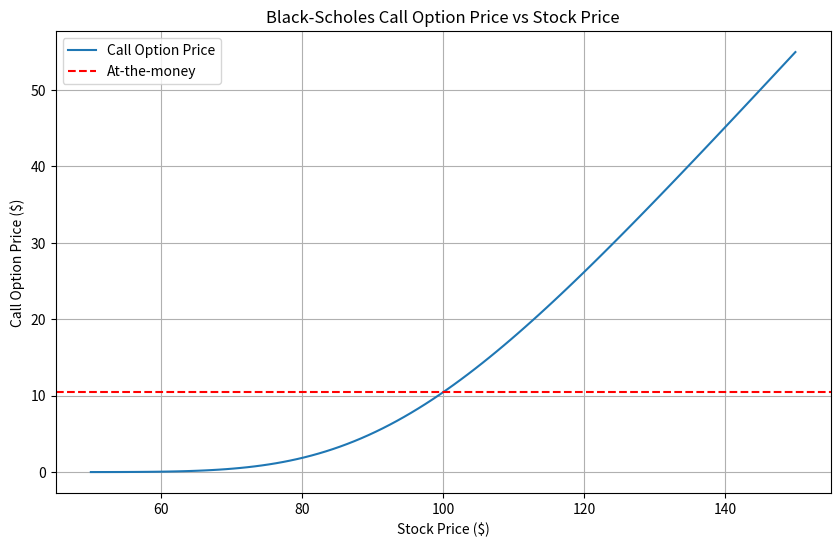
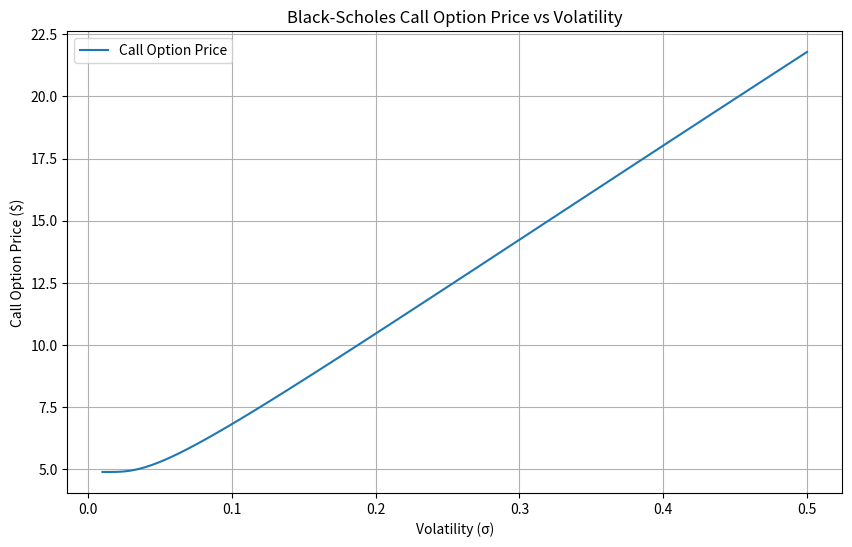
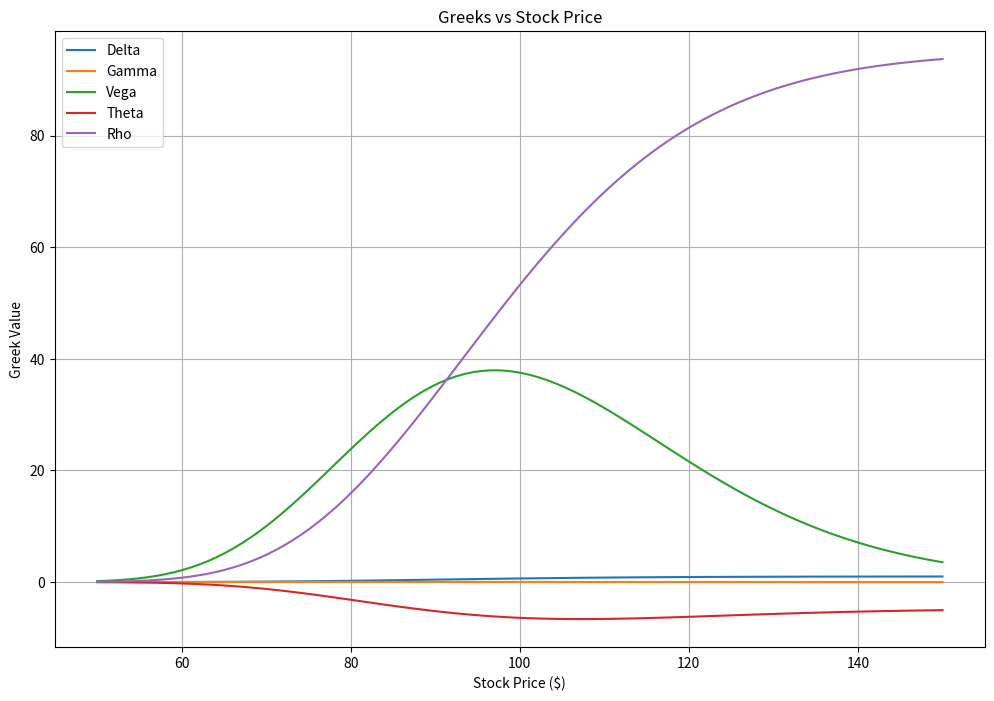
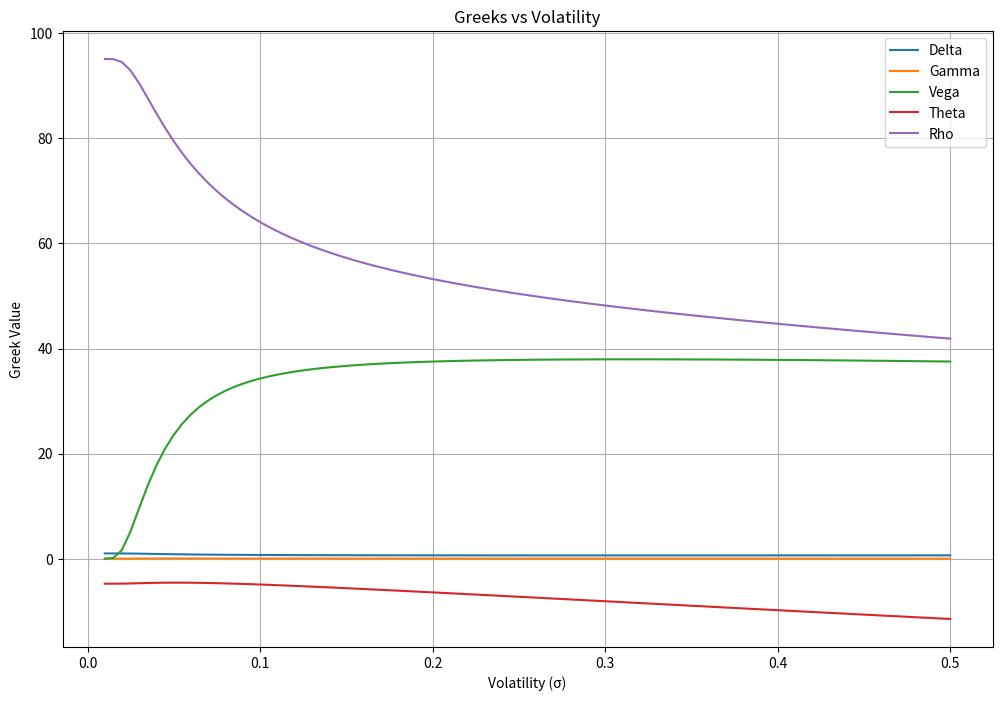

Generate these figures, in order, with matplotlib:
import numpy as np
from scipy.stats import norm
import matplotlib.pyplot as plt

def d1(S, K, r, T, sigma):
    return (np.log(S / K) + (r + 0.5 * sigma**2) * T) / (sigma * np.sqrt(T))

def d2(S, K, r, T, sigma):
    return d1(S, K, r, T, sigma) - sigma * np.sqrt(T)

def call_price(S, K, r, T, sigma):
    D1 = d1(S, K, r, T, sigma)
    D2 = d2(S, K, r, T, sigma)
    return S * norm.cdf(D1) - K * np.exp(-r * T) * norm.cdf(D2)

def put_price(S, K, r, T, sigma):
    D1 = d1(S, K, r, T, sigma)
    D2 = d2(S, K, r, T, sigma)
    return K * np.exp(-r * T) * norm.cdf(-D2) - S * norm.cdf(-D1)

def delta_call(S, K, r, T, sigma):
    D1 = d1(S, K, r, T, sigma)
    return norm.cdf(D1)

def gamma(S, K, r, T, sigma):
    D1 = d1(S, K, r, T, sigma)
    return norm.pdf(D1) / (S * sigma * np.sqrt(T))

def vega(S, K, r, T, sigma):
    D1 = d1(S, K, r, T, sigma)
    return S * np.sqrt(T) * norm.pdf(D1)

def theta_call(S, K, r, T, sigma):
    D1 = d1(S, K, r, T, sigma)
    D2 = d2(S, K, r, T, sigma)
    term1 = -(S * norm.pdf(D1) * sigma) / (2 * np.sqrt(T))
    term2 = -r * K * np.exp(-r * T) * norm.cdf(D2)
    return term1 + term2

def rho_call(S, K, r, T, sigma):
    D2 = d2(S, K, r, T, sigma)
    return K * T * np.exp(-r * T) * norm.cdf(D2)

def main(): 
    S0 = 100    # Current stock price
    K = 100     # Strike price
    r = 0.05    # Risk-free interest rate (5%)
    T = 1.0     # Time to maturity (1 year)
    sigma = 0.2 # Volatility (20%)

    call = call_price(S0, K, r, T, sigma)
    put = put_price(S0, K, r, T, sigma)

    print(f"Call option price: {call:.2f}")
    print(f"Put option price: {put:.2f}")

    S_values = np.linspace(50, 150, 100)  # Stock prices from $50 to $150
    call_prices = [call_price(S, K, r, T, sigma) for S in S_values]

    plt.figure(figsize=(10,6))
    plt.plot(S_values, call_prices, label='Call Option Price')
    plt.axhline(y=call_price(K, K, r, T, sigma), color='r', linestyle='--', label='At-the-money')
    plt.title('Black-Scholes Call Option Price vs Stock Price')
    plt.xlabel('Stock Price ($)')
    plt.ylabel('Call Option Price ($)')
    plt.legend()
    plt.grid(True)
    plt.show()

    sigma_values = np.linspace(0.01, 0.5, 100)  # Volatility from 1% to 50%
    call_prices_vol = [call_price(S0, K, r, T, vol) for vol in sigma_values]

    plt.figure(figsize=(10,6))
    plt.plot(sigma_values, call_prices_vol, label='Call Option Price')
    plt.title('Black-Scholes Call Option Price vs Volatility')
    plt.xlabel('Volatility (σ)')
    plt.ylabel('Call Option Price ($)')
    plt.legend()
    plt.grid(True)
    plt.show()

    S_values = np.linspace(50, 150, 100)
    delta_values = [delta_call(S, K, r, T, sigma) for S in S_values]
    gamma_values = [gamma(S, K, r, T, sigma) for S in S_values]
    vega_values = [vega(S, K, r, T, sigma) for S in S_values]
    theta_values = [theta_call(S, K, r, T, sigma) for S in S_values]
    rho_values = [rho_call(S, K, r, T, sigma) for S in S_values]

    plt.figure(figsize=(12,8))
    plt.plot(S_values, delta_values, label='Delta')
    plt.plot(S_values, gamma_values, label='Gamma')
    plt.plot(S_values, vega_values, label='Vega')
    plt.plot(S_values, theta_values, label='Theta')
    plt.plot(S_values, rho_values, label='Rho')
    plt.title('Greeks vs Stock Price')
    plt.xlabel('Stock Price ($)')
    plt.ylabel('Greek Value')
    plt.legend()
    plt.grid(True)
    plt.show()

    sigma_values = np.linspace(0.01, 0.5, 100)
    delta_vol = [delta_call(S0, K, r, T, vol) for vol in sigma_values]
    gamma_vol = [gamma(S0, K, r, T, vol) for vol in sigma_values]
    vega_vol = [vega(S0, K, r, T, vol) for vol in sigma_values]
    theta_vol = [theta_call(S0, K, r, T, vol) for vol in sigma_values]
    rho_vol = [rho_call(S0, K, r, T, vol) for vol in sigma_values]

    plt.figure(figsize=(12,8))
    plt.plot(sigma_values, delta_vol, label='Delta')
    plt.plot(sigma_values, gamma_vol, label='Gamma')
    plt.plot(sigma_values, vega_vol, label='Vega')
    plt.plot(sigma_values, theta_vol, label='Theta')
    plt.plot(sigma_values, rho_vol, label='Rho')
    plt.title('Greeks vs Volatility')
    plt.xlabel('Volatility (σ)')
    plt.ylabel('Greek Value')
    plt.legend()
    plt.grid(True)
    plt.show()



if __name__ == "__main__":
    main()